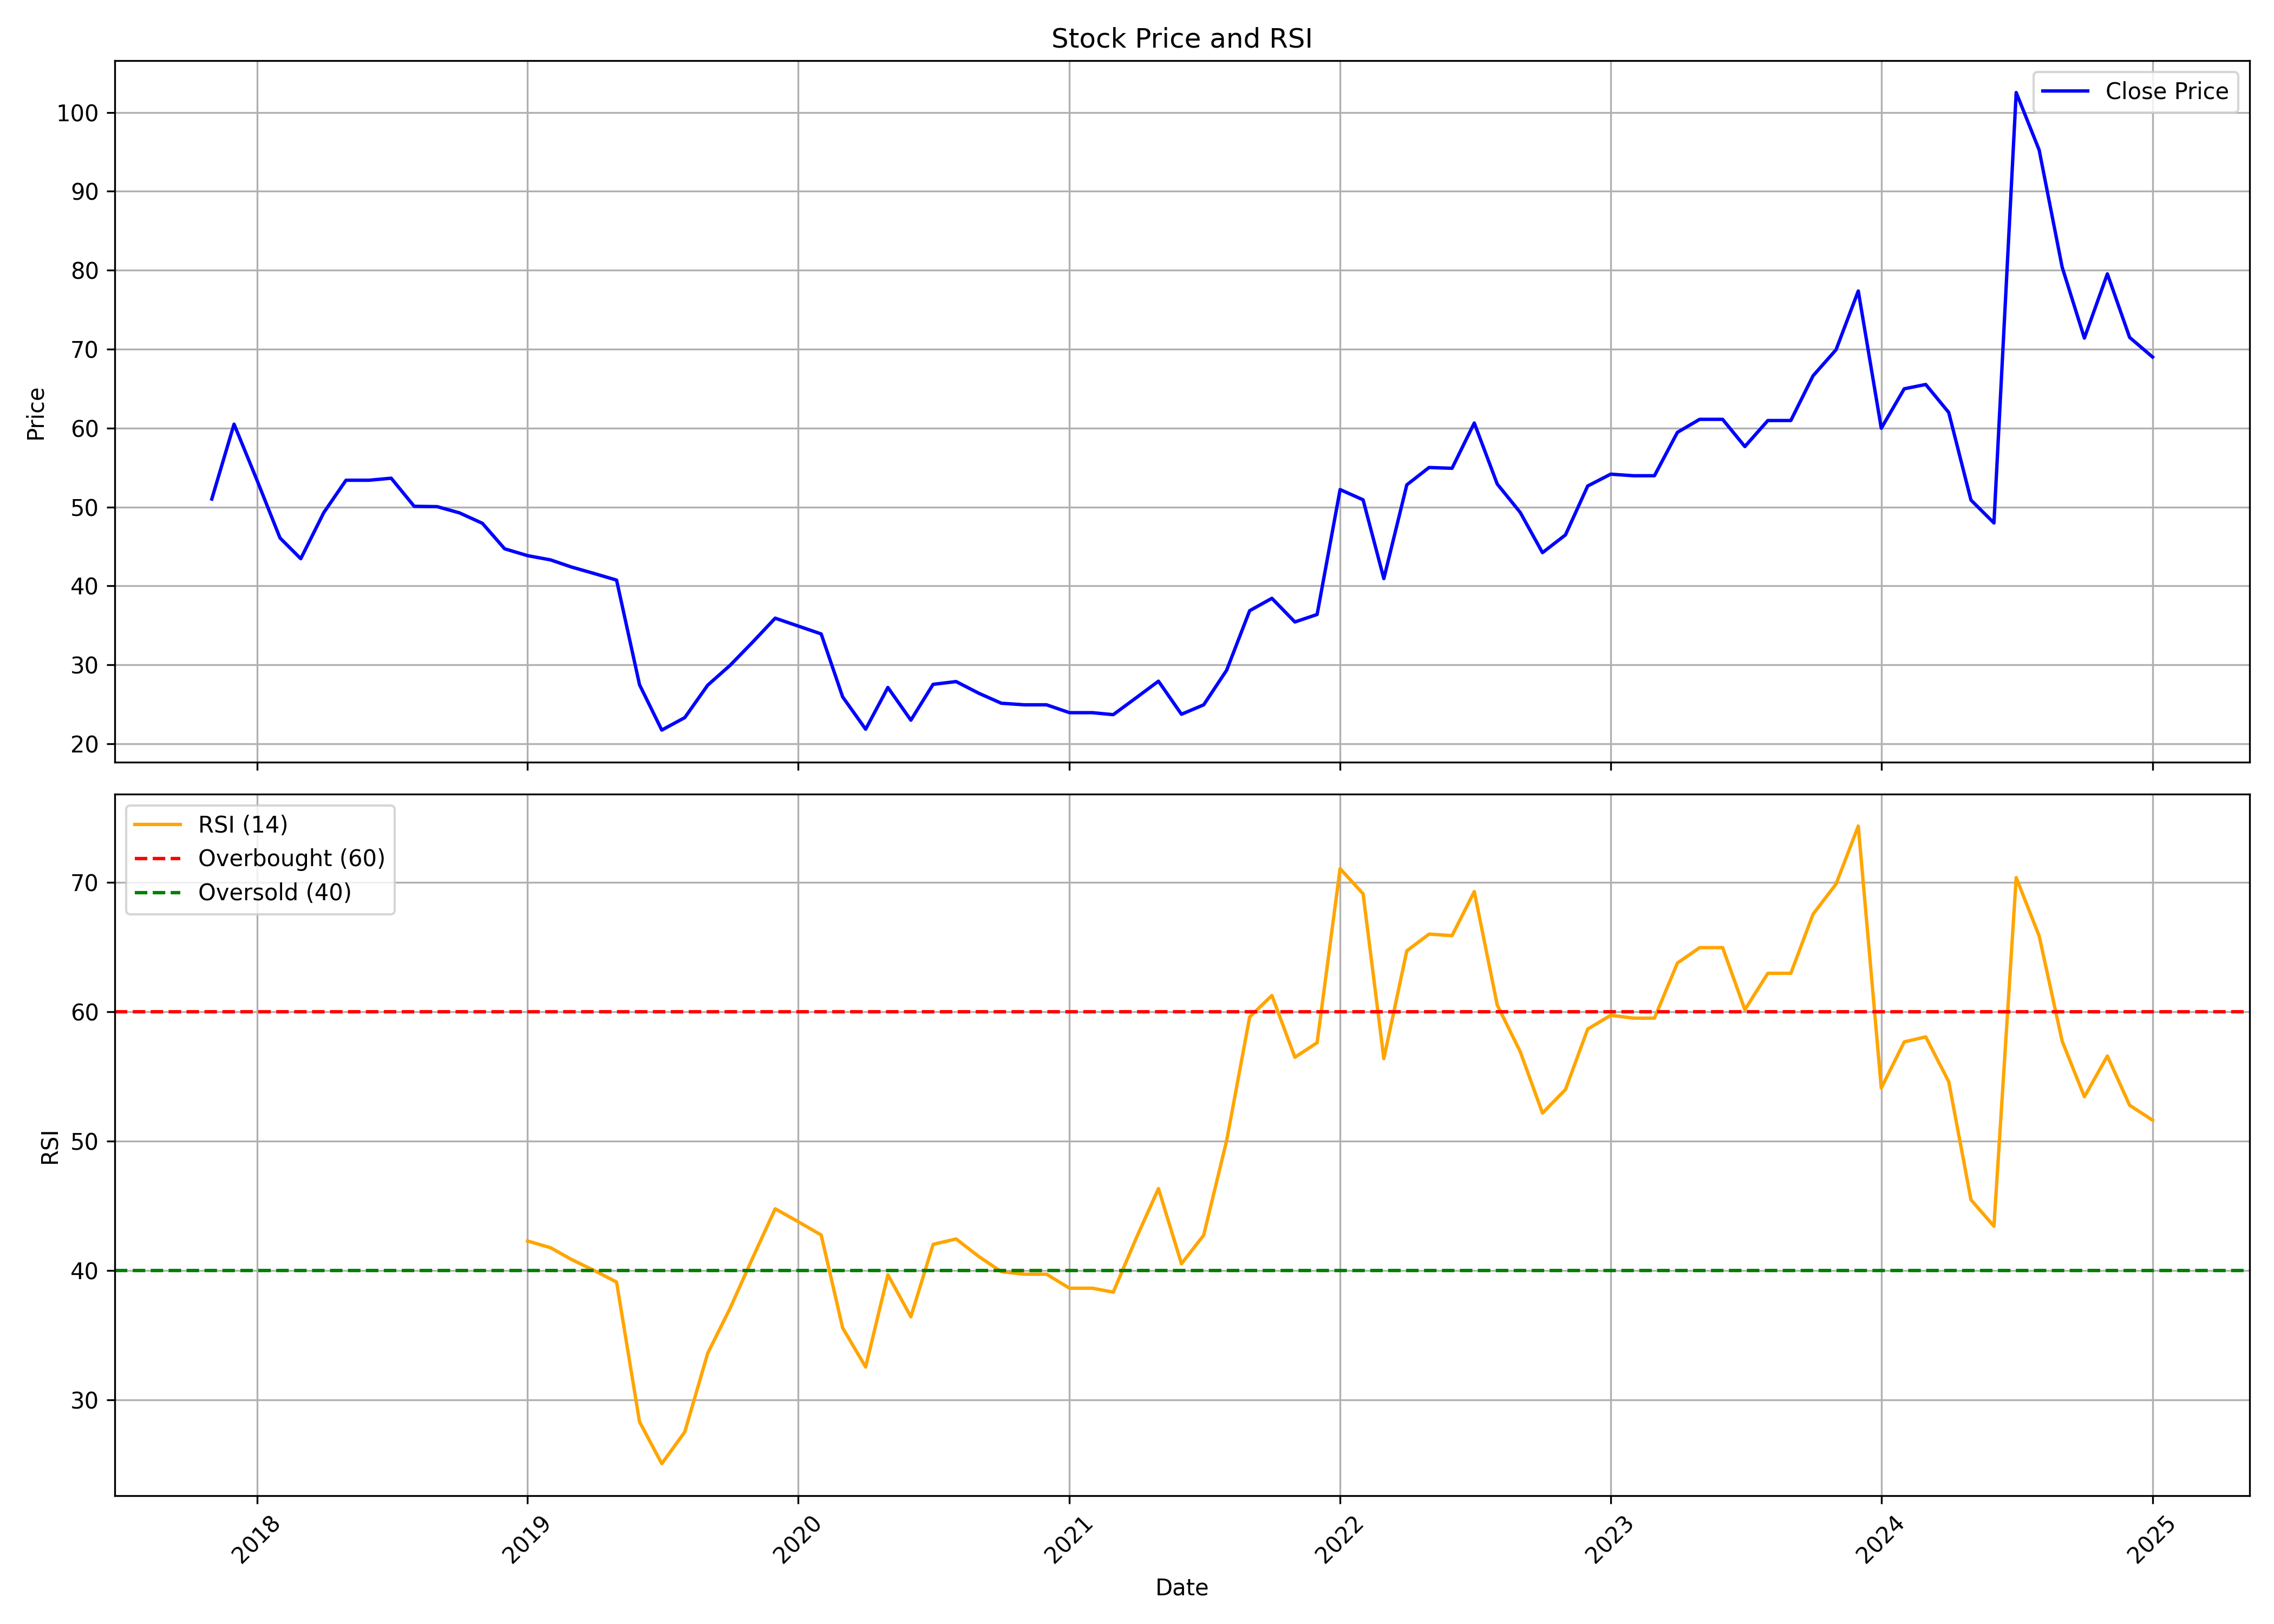

The data file committed next to this chart (first rows):
, date, symbol, open, high, low, close, volume, rsi
0, 2017-11-01, RELIABLE, 55.86, 60.7, 50.93, 51.01, 302400, 
1, 2017-12-01, RELIABLE, 47.44, 67.56, 47.44, 60.5, 888000, 
2, 2018-01-01, RELIABLE, 60.5, 64.07, 49.29, 53.39, 708000, 
3, 2018-02-01, RELIABLE, 53.39, 53.39, 38.81, 46.08, 868800, 
4, 2018-03-01, RELIABLE, 46.82, 53.31, 36.96, 43.45, 1284000, 
5, 2018-04-01, RELIABLE, 42.92, 50.52, 41.07, 49.29, 136800, 
6, 2018-05-01, RELIABLE, 49.29, 59.76, 44.27, 53.39, 302400, 
7, 2018-06-01, RELIABLE, 50.19, 58.03, 49.29, 53.39, 261600, 
8, 2018-07-01, RELIABLE, 54.44, 60.44, 48.85, 53.65, 141600, 
9, 2018-08-01, RELIABLE, 54.06, 54.48, 48.85, 50.09, 727200, 
10, 2018-09-01, RELIABLE, 50.09, 53.61, 46.36, 50.05, 175200, 
11, 2018-10-01, RELIABLE, 47.19, 51.25, 45.54, 49.26, 50400, 
12, 2018-11-01, RELIABLE, 49.26, 49.26, 45.54, 47.94, 7200, 
13, 2018-12-01, RELIABLE, 47.94, 50.5, 43.05, 44.71, 105600, 
14, 2019-01-01, RELIABLE, 46.28, 46.28, 42.64, 43.84, 172800, 42.3
15, 2019-02-01, RELIABLE, 42.85, 45.12, 40.78, 43.3, 204000, 41.78
16, 2019-03-01, RELIABLE, 43.9, 46.56, 39.08, 42.4, 748800, 40.87
17, 2019-04-01, RELIABLE, 42.4, 45.73, 40.74, 41.57, 72000, 40.01
18, 2019-05-01, RELIABLE, 41.57, 44.73, 39.08, 40.74, 43200, 39.12
19, 2019-06-01, RELIABLE, 40.74, 44.48, 23.24, 27.48, 124800, 28.31
20, 2019-07-01, RELIABLE, 27.48, 27.48, 21.74, 21.74, 103200, 25.08
21, 2019-08-01, RELIABLE, 21.7, 23.32, 19.79, 23.32, 662400, 27.53
22, 2019-09-01, RELIABLE, 23.32, 27.44, 23.32, 27.44, 463200, 33.63
23, 2019-10-01, RELIABLE, 27.69, 29.93, 27.69, 29.93, 180000, 37.08
24, 2019-11-01, RELIABLE, 31.43, 34.92, 30.13, 32.93, 60000, 41.04
25, 2019-12-01, RELIABLE, 31.28, 35.92, 31.28, 35.92, 88800, 44.79
26, 2020-01-01, RELIABLE, 35.92, 35.92, 32.43, 34.92, 74400, 43.79
27, 2020-02-01, RELIABLE, 34.92, 36.32, 31.38, 33.92, 132000, 42.76
28, 2020-03-01, RELIABLE, 33.92, 33.92, 25.54, 25.94, 50400, 35.58
29, 2020-04-01, RELIABLE, 27.24, 31.33, 19.91, 21.85, 38400, 32.56
30, 2020-05-01, RELIABLE, 21.85, 27.14, 20.6, 27.14, 40800, 39.68
31, 2020-06-01, RELIABLE, 25.79, 25.79, 21.95, 23, 74400, 36.44
32, 2020-07-01, RELIABLE, 24.15, 27.59, 21.8, 27.54, 304800, 42.04
33, 2020-08-01, RELIABLE, 28.89, 29.23, 26.34, 27.89, 201600, 42.46
34, 2020-09-01, RELIABLE, 27.89, 30.93, 25.14, 26.39, 280800, 41.08
35, 2020-10-01, RELIABLE, 26.39, 26.39, 23.5, 25.14, 36000, 39.92
36, 2020-11-01, RELIABLE, 25.14, 25.14, 23.9, 24.94, 19200, 39.73
37, 2020-12-01, RELIABLE, 24.94, 24.94, 24.45, 24.94, 98400, 39.73
38, 2021-01-01, RELIABLE, 24.94, 24.94, 23.95, 23.95, 21600, 38.65
39, 2021-02-01, RELIABLE, 23.95, 23.95, 23.95, 23.95, 9600, 38.65
40, 2021-03-01, RELIABLE, 23.95, 25.14, 23.7, 23.7, 12000, 38.34
41, 2021-04-01, RELIABLE, 23.7, 25.94, 23.7, 25.84, 91200, 42.52
42, 2021-05-01, RELIABLE, 25.84, 27.94, 25.84, 27.94, 144000, 46.35
43, 2021-06-01, RELIABLE, 27.94, 27.94, 23.75, 23.75, 136800, 40.54
44, 2021-07-01, RELIABLE, 23.75, 26.44, 23.75, 24.94, 26400, 42.74
45, 2021-08-01, RELIABLE, 24.94, 29.33, 24.94, 29.33, 19200, 50.07
46, 2021-09-01, RELIABLE, 29.33, 38.91, 29.33, 36.87, 110400, 59.61
47, 2021-10-01, RELIABLE, 36.89, 38.43, 34.84, 38.43, 26400, 61.27
48, 2021-11-01, RELIABLE, 38.43, 38.43, 35.44, 35.44, 4800, 56.5
49, 2021-12-01, RELIABLE, 35.44, 36.39, 33.34, 36.39, 33600, 57.62
50, 2022-01-01, RELIABLE, 37.94, 52.21, 34.59, 52.21, 158400, 71.08
51, 2022-02-01, RELIABLE, 52.21, 63.34, 49.12, 50.91, 122400, 69.14
52, 2022-03-01, RELIABLE, 50.91, 51.91, 40.78, 40.93, 62400, 56.4
53, 2022-04-01, RELIABLE, 40.93, 52.81, 40.18, 52.81, 33600, 64.73
54, 2022-05-01, RELIABLE, 52.81, 55.36, 50.21, 55.01, 21600, 66.02
55, 2022-06-01, RELIABLE, 55.01, 55.01, 54.91, 54.91, 2400, 65.9
56, 2022-07-01, RELIABLE, 52.16, 70.33, 52.16, 60.65, 192000, 69.31
57, 2022-08-01, RELIABLE, 60.65, 60.65, 52.91, 52.91, 31200, 60.53
58, 2022-09-01, RELIABLE, 52.91, 57.2, 49.32, 49.32, 43200, 56.93
59, 2022-10-01, RELIABLE, 49.37, 51.41, 44.22, 44.22, 19200, 52.19
... 27 more rows
